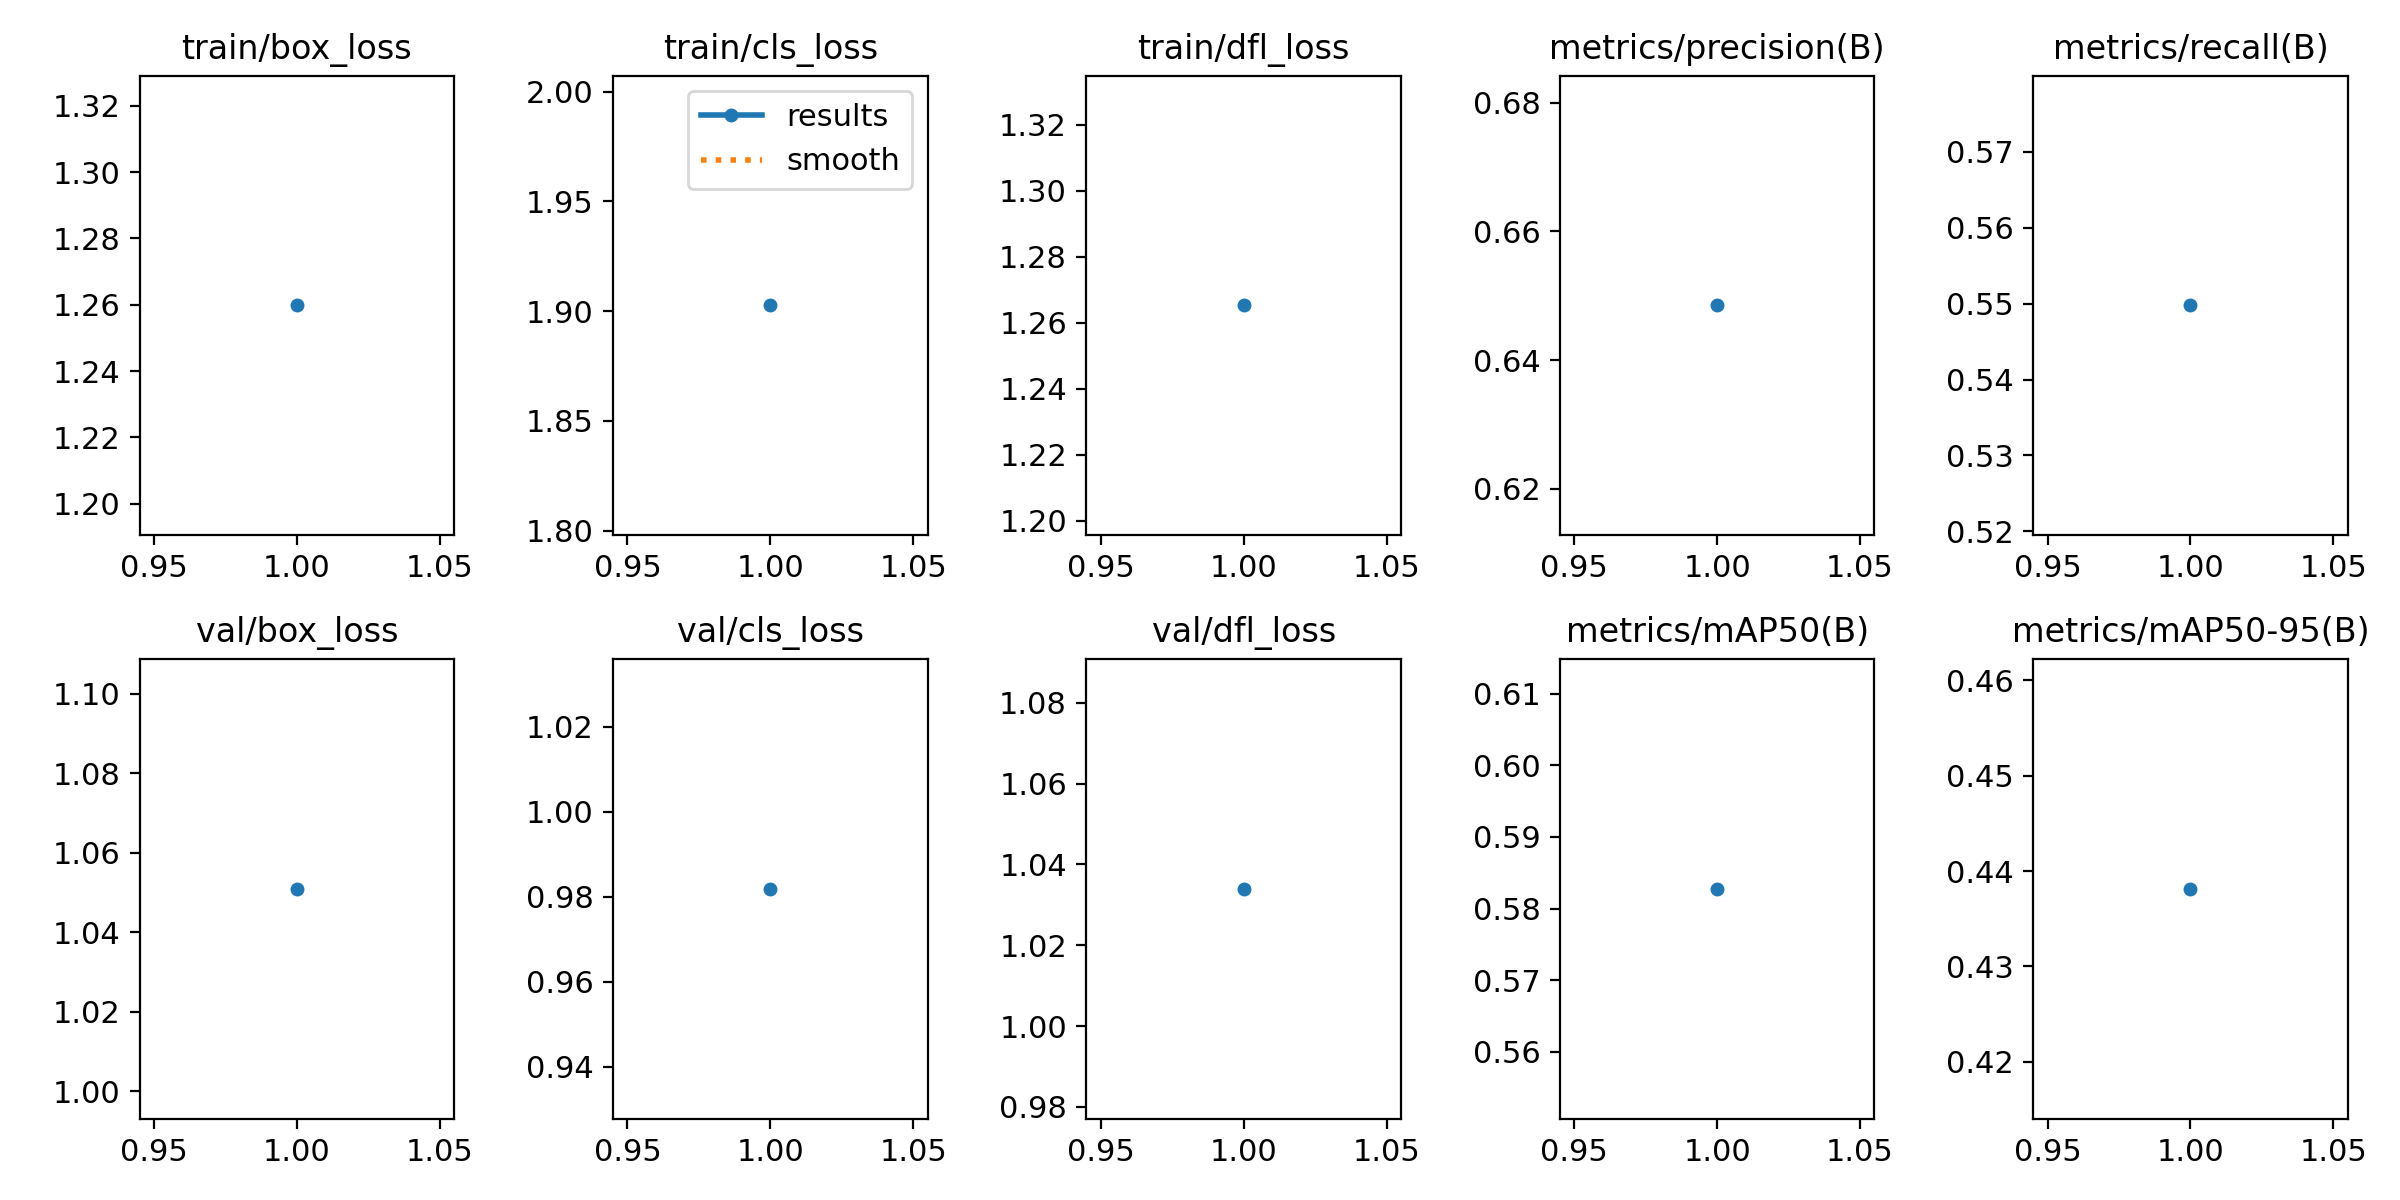

The data file committed next to this chart (first rows):
epoch, time, train/box_loss, train/cls_loss, train/dfl_loss, metrics/precision(B), metrics/recall(B), metrics/mAP50(B), metrics/mAP50-95(B), val/box_loss, val/cls_loss, val/dfl_loss, lr/pg0, lr/pg1, lr/pg2
1, 4.539, 1.26, 1.903, 1.265, 0.6485, 0.5498, 0.5828, 0.4381, 1.051, 0.9818, 1.034, 9.52e-06, 9.52e-06, 9.52e-06
